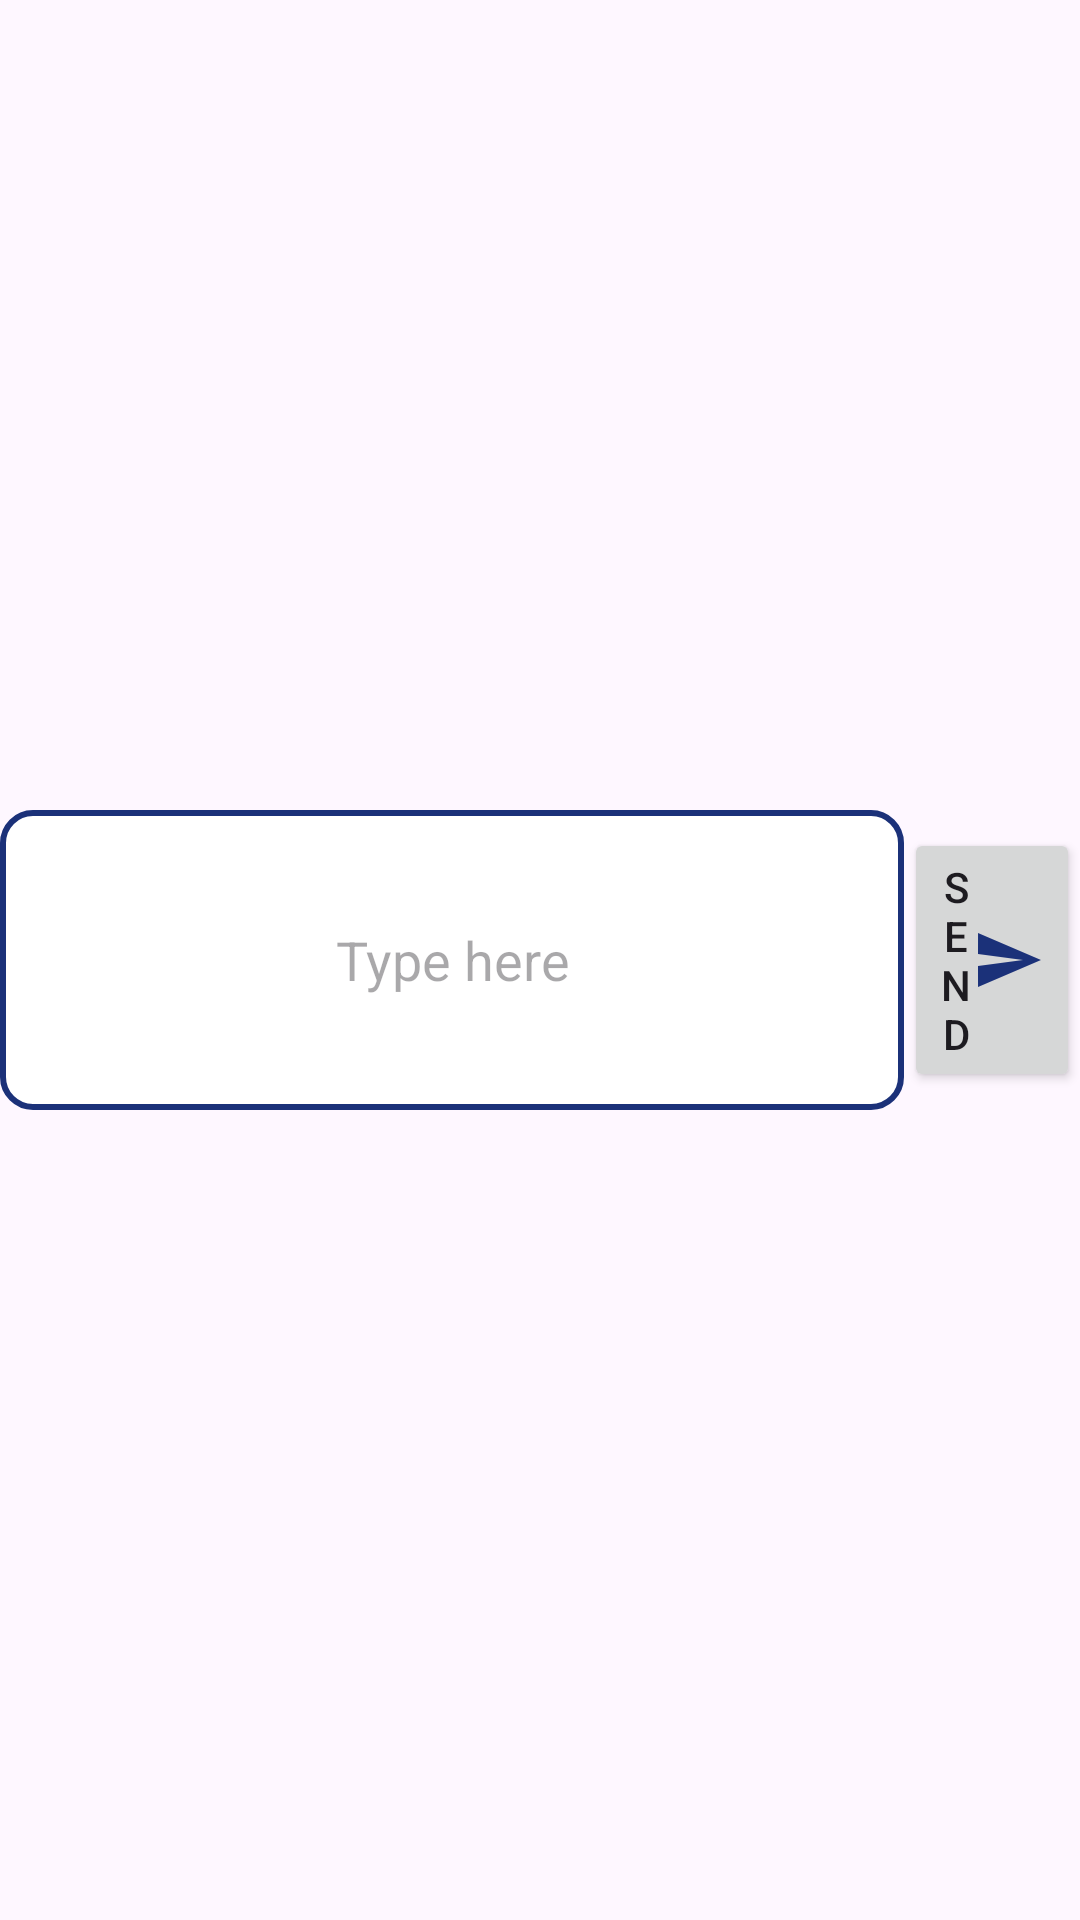

Android layout source for this screen:
<!-- AndroidManifest.xml: application theme Theme.Service_pro_blossom -->
<!-- res/layout/activity_sendcomplaintviewreply.xml -->
<?xml version="1.0" encoding="utf-8"?>
<LinearLayout xmlns:android="http://schemas.android.com/apk/res/android"
    xmlns:app="http://schemas.android.com/apk/res-auto"
    xmlns:tools="http://schemas.android.com/tools"
    android:layout_width="match_parent"
    android:layout_height="wrap_content"
    android:gravity="center"
    android:orientation="vertical"
    tools:context=".sendcomplaintviewreply">

    <TableRow
        android:layout_width="match_parent"
        android:layout_height="wrap_content"
        android:weightSum="3"
        android:gravity="center">

        <EditText
            android:id="@+id/editTextTextPersonName3"
            android:layout_width="match_parent"
            android:layout_height="100dp"
            android:ems="10"
            android:layout_weight="2"
            android:gravity="center"
            android:background="@drawable/roundedit"
            android:hint="Type here"
            android:inputType="textMultiLine" />

        <Button
            android:id="@+id/button3"
            android:layout_width="wrap_content"
            android:layout_height="wrap_content"
            android:gravity="center"
            android:layout_weight="1"
          android:drawableRight="@drawable/ic_baseline_send_24"
            android:text="Send" />

    </TableRow>

    <TableRow
        android:layout_width="match_parent"
        android:layout_height="wrap_content"
        android:gravity="center">

        <ListView
            android:id="@+id/lst1"
            android:layout_width="match_parent"
            android:layout_height="match_parent" />
    </TableRow>
</LinearLayout>
<!-- resources referenced by this layout -->
<resources>
  <!-- drawable ic_baseline_send_24 (drawable) -->
  <vector android:autoMirrored="true" android:height="24dp"
      android:tint="#1B3179" android:viewportHeight="24"
      android:viewportWidth="24" android:width="24dp" xmlns:android="http://schemas.android.com/apk/res/android">
      <path android:fillColor="@android:color/white" android:pathData="M2.01,21L23,12 2.01,3 2,10l15,2 -15,2z"/>
  </vector>
  <!-- drawable roundedit (drawable) -->
  <selector xmlns:android="http://schemas.android.com/apk/res/android">
  <item>
   <shape android:shape="rectangle">
   <solid android:color="#ffffff"/>
   <corners android:radius="10dp" />
   <stroke
   android:width="2dp"
   android:color="#1B3179"
   />
   </shape>
  </item>
  </selector>
  <style name="Theme.Service_pro_blossom" parent="Base.Theme.Service_pro_blossom" />
  <style name="Base.Theme.Service_pro_blossom" parent="Theme.Material3.DayNight.NoActionBar">
          
          
      </style>
</resources>
